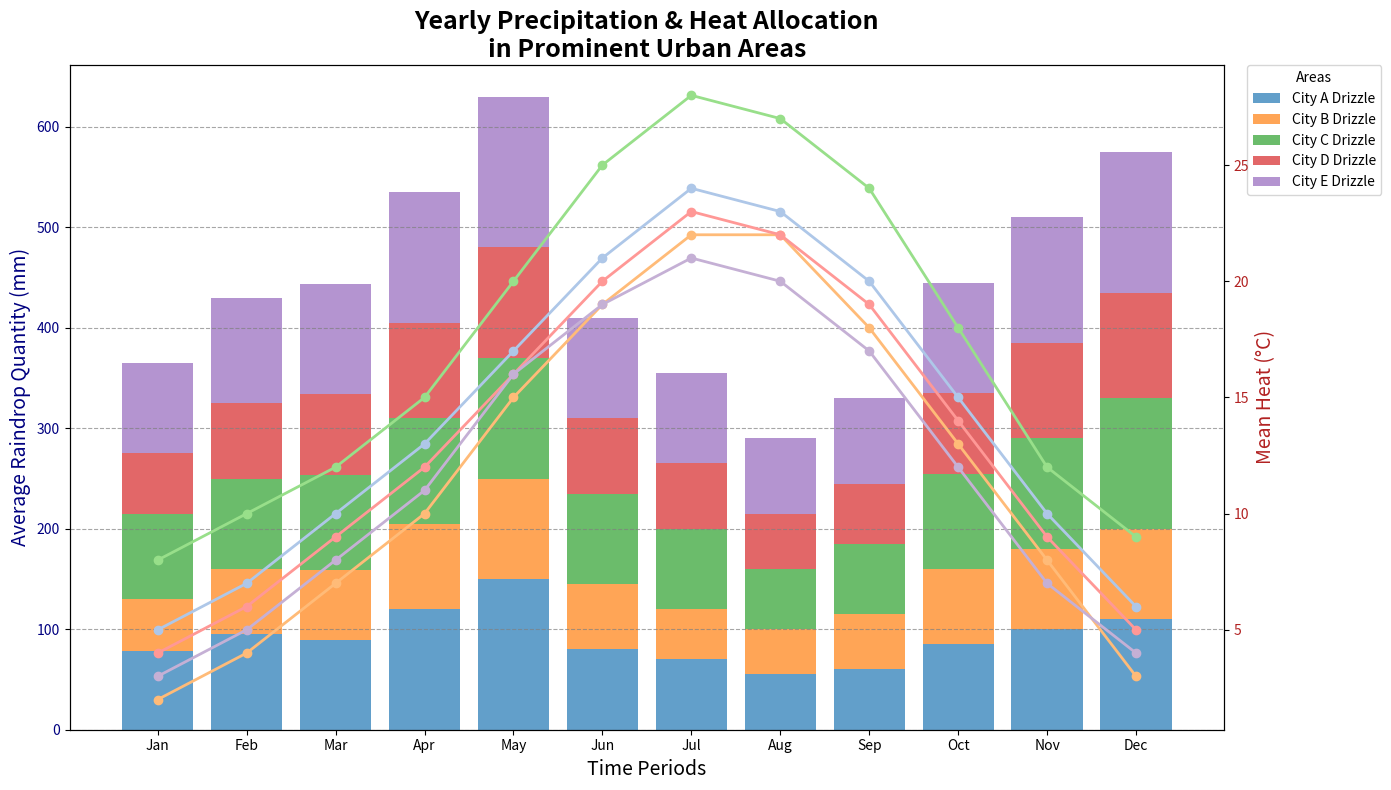

Python code for this plot:
import matplotlib.pyplot as plt
import numpy as np

# Data for cities and months
cities = ['City A', 'City B', 'City C', 'City D', 'City E']
months = ['Jan', 'Feb', 'Mar', 'Apr', 'May', 'Jun', 'Jul', 'Aug', 'Sep', 'Oct', 'Nov', 'Dec']

# Rainfall data
rainfall_data = np.array([
    [78, 95, 89, 120, 150, 80, 70, 55, 60, 85, 100, 110],
    [52, 65, 70, 85, 100, 65, 50, 45, 55, 75, 80, 90],
    [85, 90, 95, 105, 120, 90, 80, 60, 70, 95, 110, 130],
    [60, 75, 80, 95, 110, 75, 65, 55, 60, 80, 95, 105],
    [90, 105, 110, 130, 150, 100, 90, 75, 85, 110, 125, 140]
])

# Temperature data
temperature_data = np.array([
    [5, 7, 10, 13, 17, 21, 24, 23, 20, 15, 10, 6],
    [2, 4, 7, 10, 15, 19, 22, 22, 18, 13, 8, 3],
    [8, 10, 12, 15, 20, 25, 28, 27, 24, 18, 12, 9],
    [4, 6, 9, 12, 16, 20, 23, 22, 19, 14, 9, 5],
    [3, 5, 8, 11, 16, 19, 21, 20, 17, 12, 7, 4]
])

# Colors for plotting
color_rainfall = ['#1f77b4', '#ff7f0e', '#2ca02c', '#d62728', '#9467bd']
color_temperature = ['#aec7e8', '#ffbb78', '#98df8a', '#ff9896', '#c5b0d5']

# Create figure and axis
fig, ax1 = plt.subplots(figsize=(14, 8))

# Plot average monthly rainfall data as stacked bar for each city
bottoms = np.zeros(len(months))
for idx, city in enumerate(cities):
    ax1.bar(months, rainfall_data[idx], bottom=bottoms, color=color_rainfall[idx], alpha=0.7, label=f'{city} Drizzle')
    bottoms += rainfall_data[idx]

# Set title and axis labels for rainfall data
ax1.set_title('Yearly Precipitation & Heat Allocation\nin Prominent Urban Areas', fontsize=18, fontweight='bold')
ax1.set_xlabel('Time Periods', fontsize=14)
ax1.set_ylabel('Average Raindrop Quantity (mm)', fontsize=14, color='navy')
ax1.yaxis.grid(True, linestyle='--', color='gray', alpha=0.7)
ax1.tick_params(axis='y', labelcolor='navy')
ax1.legend(loc='upper left', title='Areas', bbox_to_anchor=(1.02, 1), borderaxespad=0.)

# Create a twin y-axis for temperature data
ax2 = ax1.twinx()
for idx, city in enumerate(cities):
    ax2.plot(months, temperature_data[idx], marker='o', color=color_temperature[idx], linestyle='-', linewidth=2, markersize=6, label=f'{city} Warmth')

# Set properties for temperature axis
ax2.set_ylabel('Mean Heat (°C)', fontsize=14, color='firebrick')
ax2.tick_params(axis='y', labelcolor='firebrick')

# Optimize layout to avoid overlapping
fig.tight_layout()

# Display the chart
plt.show()
